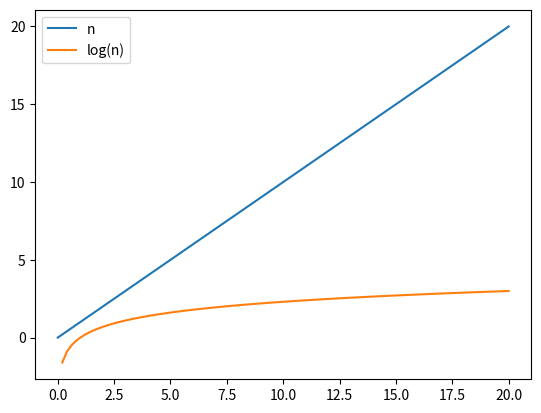

Source code (Python):
import matplotlib.pyplot as plt
import numpy as np 

x = np.linspace(0,20,100)
y1  = x
y2 = np.log(x)

plt.figure(dpi=300)
plt.plot(x,y1,label="n")
plt.plot(x,y2,label="log(n)")
plt.legend()
plt.show()
